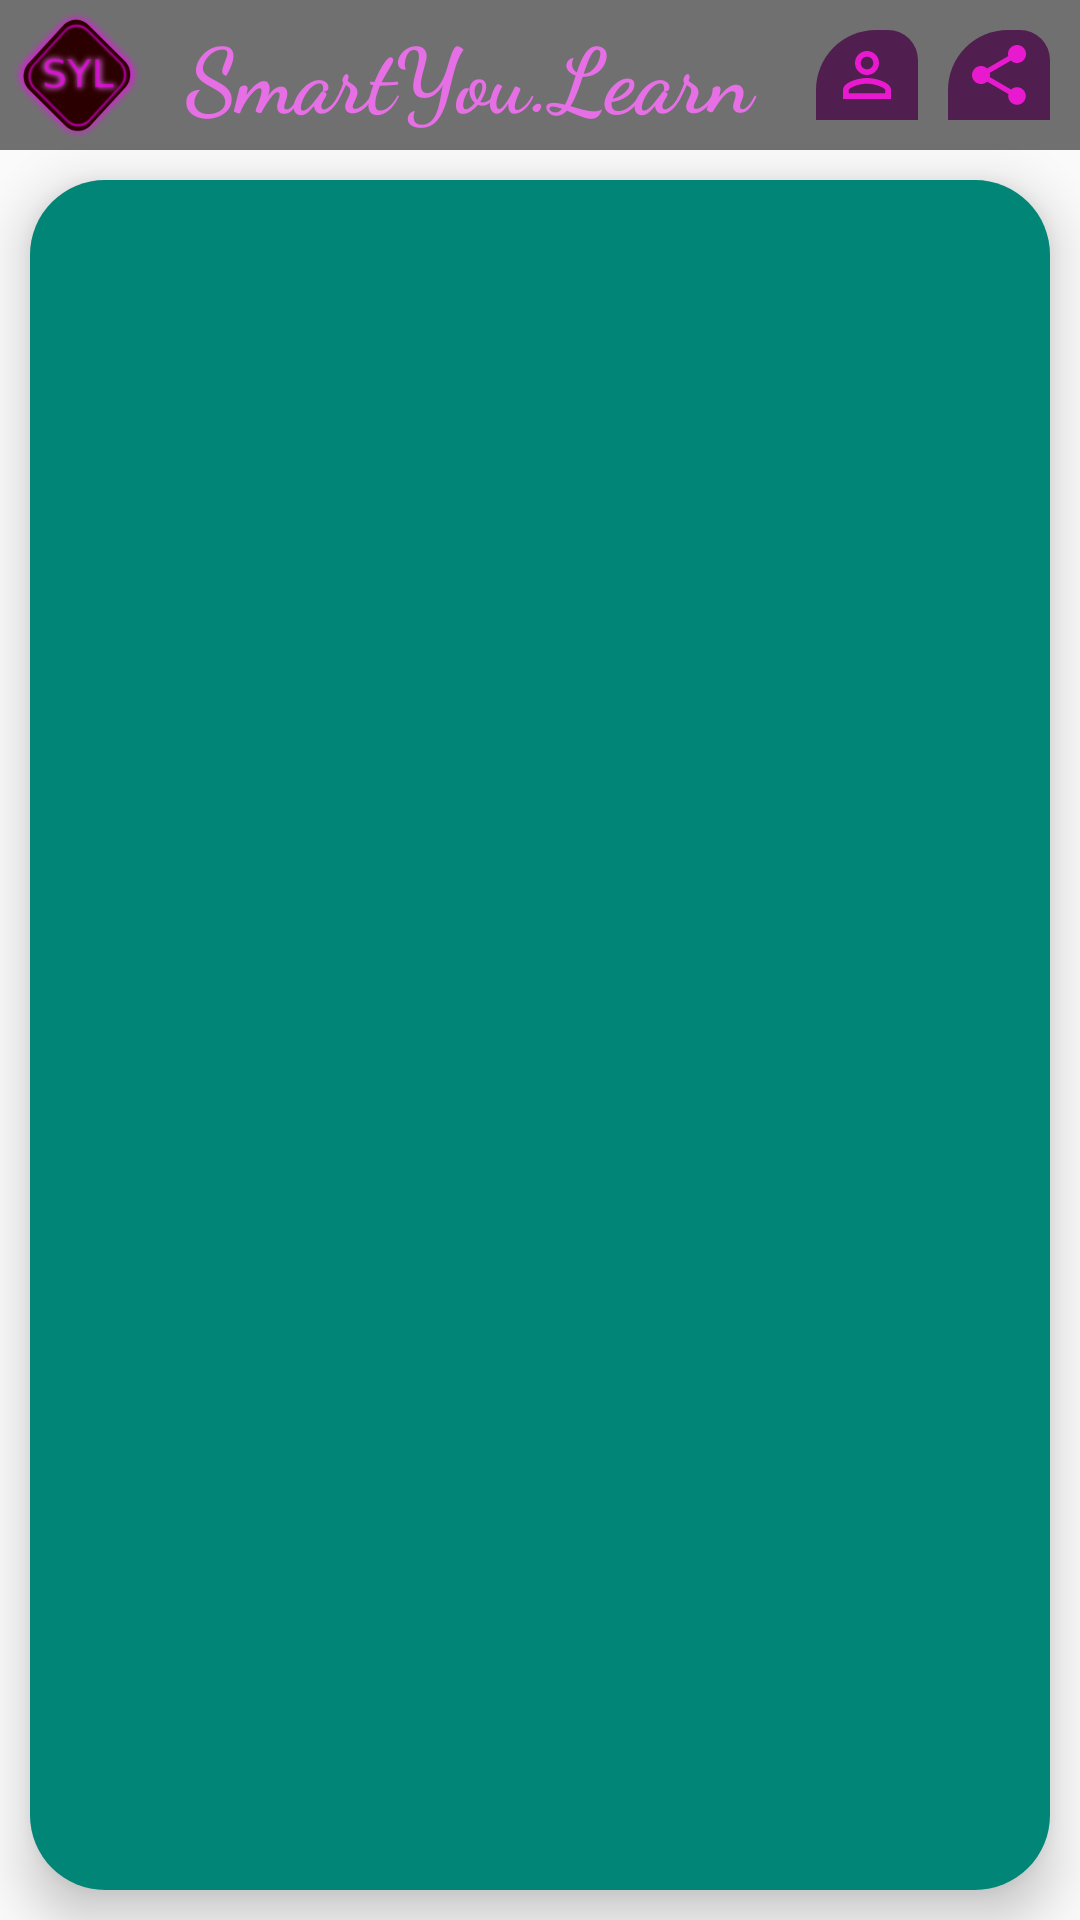

The Android layout XML behind this screen, and the referenced resources:
<!-- AndroidManifest.xml: application theme AppTheme -->
<!-- res/layout/activity_topic_data.xml -->
<?xml version="1.0" encoding="utf-8"?>
<LinearLayout xmlns:android="http://schemas.android.com/apk/res/android"
    android:layout_width="match_parent"
    android:layout_height="match_parent"
    android:orientation="vertical">
    <include
        layout="@layout/appbar_custom"
        />
    <ListView
        android:layout_margin="10dp"
        android:id="@+id/topic_list"
        android:padding="10dp"
        android:elevation="10dp"
        android:background="@drawable/canvas_shape"
        android:layout_width="fill_parent"
        android:layout_height="fill_parent"
        android:divider="@color/transparent"
        android:backgroundTint="@color/colorPrimary"
        android:dividerHeight="10sp"
        android:scrollbars="none"
        android:layout_gravity="center_horizontal"
        >
    </ListView>
</LinearLayout>
<!-- res/layout/appbar_custom.xml (included above) -->
<?xml version="1.0" encoding="utf-8"?>
<androidx.appcompat.widget.LinearLayoutCompat xmlns:android="http://schemas.android.com/apk/res/android"
    android:layout_height="@dimen/appbar_height"
    android:layout_width="match_parent">
<LinearLayout
    android:orientation="horizontal"
    android:layout_width="match_parent"
    android:layout_height="match_parent"
    android:background="@color/appBarGray"
    android:elevation="10dp"
    android:layout_marginStart="0dp"
    android:weightSum="1">
    <androidx.appcompat.widget.AppCompatImageView
        android:layout_width="wrap_content"
        android:layout_height="wrap_content"
        android:layout_weight="0.5"
        android:scaleType="centerInside"
        android:src="@drawable/icon200px" />
    <androidx.appcompat.widget.AppCompatTextView
        android:layout_weight="0.5"
        android:layout_width="match_parent"
        android:layout_height="wrap_content"
        android:text="@string/app_name"
        android:textSize="30sp"
        android:textColor="@color/pinklight"
        android:textStyle="bold"
        android:gravity="center"
        android:fontFamily="cursive"
        android:layout_gravity="center"/>
    <ImageButton
        android:id="@+id/action_about"
        android:layout_width="wrap_content"
        android:layout_height="30dp"
        android:layout_weight="0.2"
        android:layout_gravity="center"
        android:layout_marginLeft="10dp"
        android:layout_marginRight="10dp"
        android:background="@drawable/action_button_shape"
        android:src="@drawable/ic_person_outline_black_24dp"
        />
    <ImageButton
        android:id="@+id/action_share"
        android:layout_width="wrap_content"
        android:layout_height="30dp"
        android:layout_weight="0.2"
        android:layout_gravity="center"
        android:layout_marginEnd="10dp"
        android:background="@drawable/action_button_shape"
        android:src="@drawable/ic_share_black_24dp"
    />


</LinearLayout>
</androidx.appcompat.widget.LinearLayoutCompat>
<!-- resources referenced by this layout -->
<resources>
  <color name="appBarGray">#707070</color>
  <color name="colorPrimary">#008577</color>
  <color name="pinklight">#E66FE6</color>
  <color name="transparent">#00F9CCCC</color>
  <dimen name="appbar_height">50dp</dimen>
  <!-- drawable action_button_shape (drawable) -->
  <?xml version="1.0" encoding="utf-8"?>
  <shape android:shape="rectangle"
  
      xmlns:android="http://schemas.android.com/apk/res/android">
  
      <corners
          android:bottomLeftRadius="00dp"
          android:bottomRightRadius="0dp"
          android:topLeftRadius="20dp"
          android:topRightRadius="10dp"/>
      <stroke
          android:color="@color/pinklight"/>
      <solid android:color="@color/darkPurple"
          />
      <padding android:left="5dp"
          android:right="5dp"
          android:bottom="5dp"
          android:top="5dp"
          />
  
  
  
  </shape>
  <!-- drawable canvas_shape (drawable) -->
  <?xml version="1.0" encoding="utf-8"?>
  <shape android:shape="rectangle"
      xmlns:android="http://schemas.android.com/apk/res/android">
      <corners
          android:bottomLeftRadius="25dp"
          android:bottomRightRadius="25dp"
          android:topLeftRadius="25dp"
          android:topRightRadius="25dp"/>
      <solid android:color="@color/canvascolor">
      </solid>
  
  </shape>
  <!-- drawable ic_person_outline_black_24dp (drawable) -->
  <vector android:height="24dp" android:tint="#E919D0"
      android:viewportHeight="24.0" android:viewportWidth="24.0"
      android:width="24dp" xmlns:android="http://schemas.android.com/apk/res/android">
      <path android:fillColor="#FF000000" android:pathData="M12,5.9c1.16,0 2.1,0.94 2.1,2.1s-0.94,2.1 -2.1,2.1S9.9,9.16 9.9,8s0.94,-2.1 2.1,-2.1m0,9c2.97,0 6.1,1.46 6.1,2.1v1.1L5.9,18.1L5.9,17c0,-0.64 3.13,-2.1 6.1,-2.1M12,4C9.79,4 8,5.79 8,8s1.79,4 4,4 4,-1.79 4,-4 -1.79,-4 -4,-4zM12,13c-2.67,0 -8,1.34 -8,4v3h16v-3c0,-2.66 -5.33,-4 -8,-4z"/>
  </vector>
  <!-- drawable ic_share_black_24dp (drawable) -->
  <vector android:height="24dp" android:tint="#E919D0"
      android:viewportHeight="24.0" android:viewportWidth="24.0"
      android:width="24dp" xmlns:android="http://schemas.android.com/apk/res/android">
      <path android:fillColor="#FF000000" android:pathData="M18,16.08c-0.76,0 -1.44,0.3 -1.96,0.77L8.91,12.7c0.05,-0.23 0.09,-0.46 0.09,-0.7s-0.04,-0.47 -0.09,-0.7l7.05,-4.11c0.54,0.5 1.25,0.81 2.04,0.81 1.66,0 3,-1.34 3,-3s-1.34,-3 -3,-3 -3,1.34 -3,3c0,0.24 0.04,0.47 0.09,0.7L8.04,9.81C7.5,9.31 6.79,9 6,9c-1.66,0 -3,1.34 -3,3s1.34,3 3,3c0.79,0 1.5,-0.31 2.04,-0.81l7.12,4.16c-0.05,0.21 -0.08,0.43 -0.08,0.65 0,1.61 1.31,2.92 2.92,2.92 1.61,0 2.92,-1.31 2.92,-2.92s-1.31,-2.92 -2.92,-2.92z"/>
  </vector>
  <!-- drawable icon200px: png bitmap (drawable, 22283 bytes) -->
  <string name="app_name">SmartYou.Learn</string>
  <style name="AppTheme" parent="Theme.AppCompat.Light.NoActionBar">
          
          <item name="colorPrimary">@color/colorPrimary</item>
          <item name="colorPrimaryDark">@color/colorPrimaryDark</item>
          <item name="colorAccent">@color/colorAccent</item>
          <item name="android:statusBarColor">@color/appBarGray</item>
      </style>
  <color name="darkPurple">#511E50</color>
  <color name="canvascolor">#CCE1F9</color>
  <color name="colorPrimaryDark">#00574B</color>
  <color name="colorAccent">#D81B60</color>
</resources>
